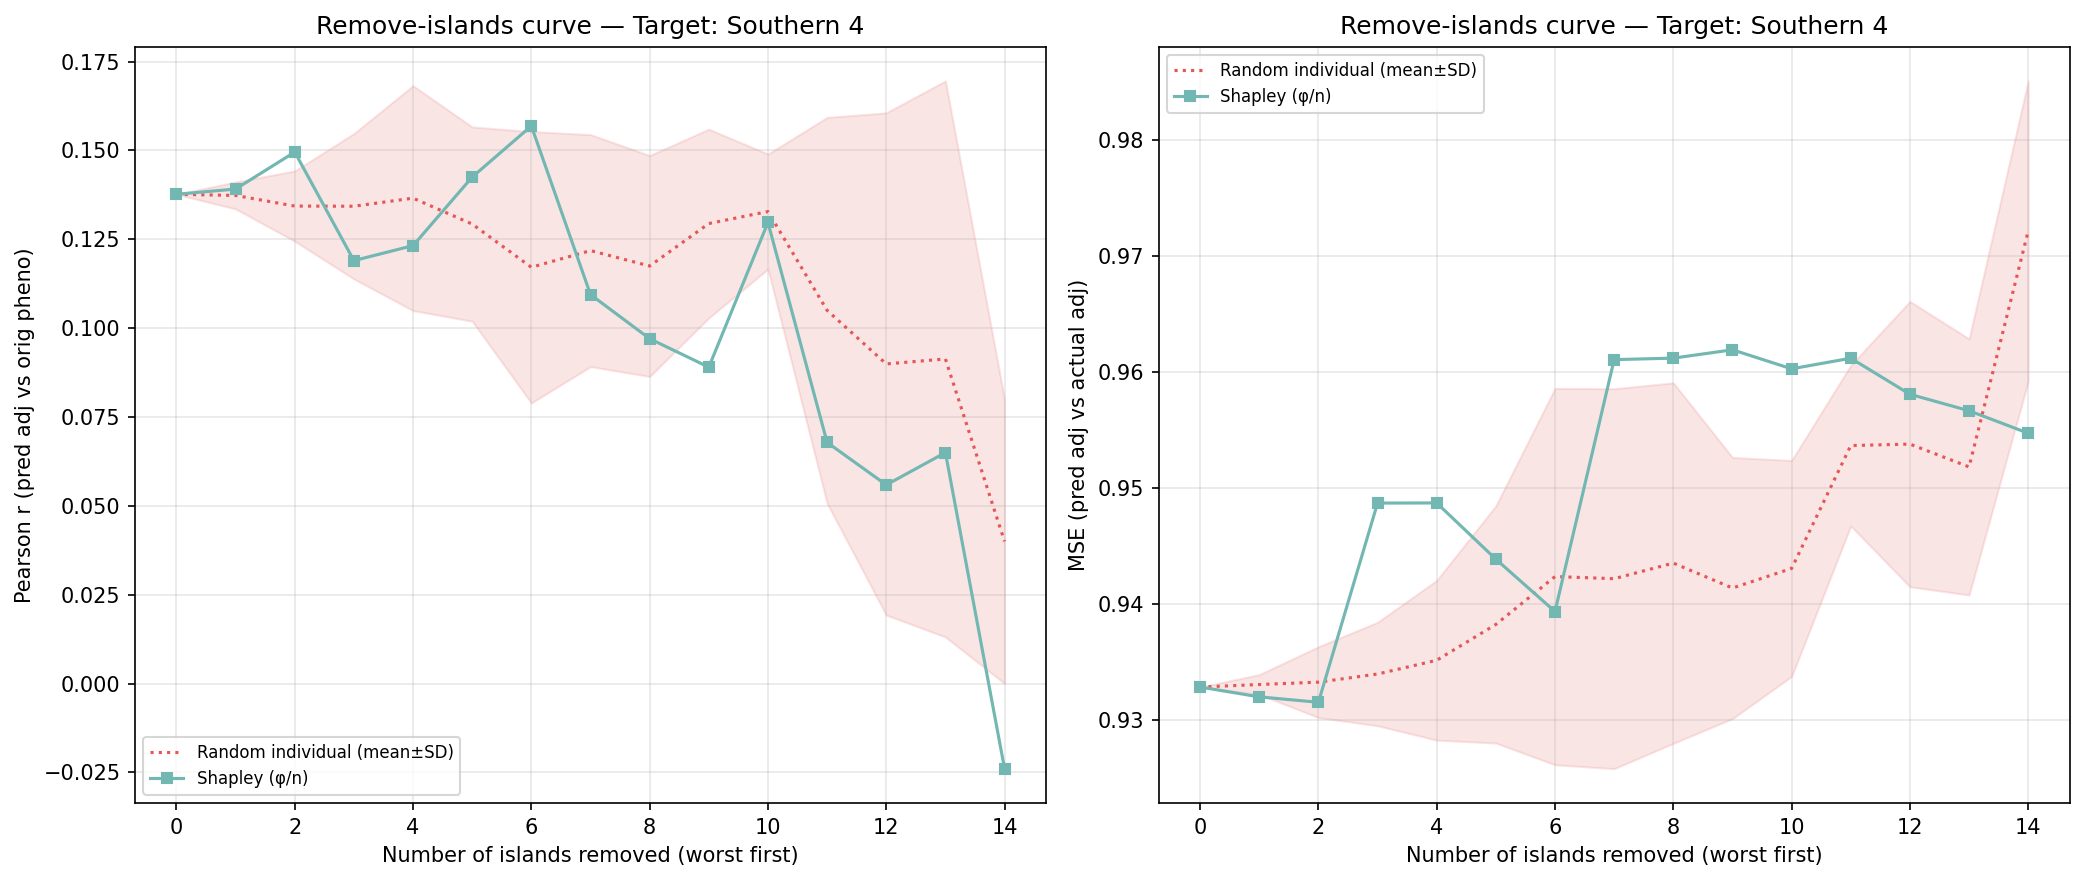

The file beside this chart, header and first rows:
n_removed, n_islands_remaining, n_individuals_remaining, corr_eval, mse_adj, method, order_seed, n_islands, n_individuals, target_island
14, 1, 173, -0.02393, 0.9547, shapley_mean, -1, 1, 173, 14
13, 2, 754, 0.06499, 0.9567, shapley_mean, -1, 2, 754, 14
12, 3, 905, 0.0559, 0.9581, shapley_mean, -1, 3, 905, 14
11, 4, 1161, 0.06786, 0.9612, shapley_mean, -1, 4, 1161, 14
10, 5, 2216, 0.1297, 0.9603, shapley_mean, -1, 5, 2216, 14
9, 6, 2799, 0.08902, 0.9619, shapley_mean, -1, 6, 2799, 14
8, 7, 2917, 0.09703, 0.9612, shapley_mean, -1, 7, 2917, 14
7, 8, 3077, 0.1094, 0.9611, shapley_mean, -1, 8, 3077, 14
6, 9, 3279, 0.1569, 0.9394, shapley_mean, -1, 9, 3279, 14
5, 10, 3628, 0.1425, 0.9439, shapley_mean, -1, 10, 3628, 14
4, 11, 4181, 0.1232, 0.9487, shapley_mean, -1, 11, 4181, 14
3, 12, 4467, 0.119, 0.9487, shapley_mean, -1, 12, 4467, 14
2, 13, 4864, 0.1495, 0.9316, shapley_mean, -1, 13, 4864, 14
1, 14, 5055, 0.1391, 0.932, shapley_mean, -1, 14, 5055, 14
0, 15, 5147, 0.1376, 0.9329, shapley_mean, -1, 15, 5147, 14
14, 1, 173, 0.01214, 0.9863, random_individual, 0, 1, 173, 14
13, 2, 754, -0.04268, 0.9702, random_individual, 0, 2, 754, 14
12, 3, 905, -0.03631, 0.9751, random_individual, 0, 3, 905, 14
11, 4, 1161, 0.01286, 0.9629, random_individual, 0, 4, 1161, 14
10, 5, 2216, 0.1087, 0.9533, random_individual, 0, 5, 2216, 14
9, 6, 2799, 0.1141, 0.9572, random_individual, 0, 6, 2799, 14
8, 7, 2917, 0.08037, 0.9673, random_individual, 0, 7, 2917, 14
7, 8, 3077, 0.08031, 0.966, random_individual, 0, 8, 3077, 14
6, 9, 3279, 0.05748, 0.965, random_individual, 0, 9, 3279, 14
5, 10, 3628, 0.09363, 0.9524, random_individual, 0, 10, 3628, 14
4, 11, 4181, 0.102, 0.9446, random_individual, 0, 11, 4181, 14
3, 12, 4467, 0.1089, 0.9391, random_individual, 0, 12, 4467, 14
2, 13, 4864, 0.1228, 0.9365, random_individual, 0, 13, 4864, 14
1, 14, 5055, 0.1398, 0.9335, random_individual, 0, 14, 5055, 14
0, 15, 5147, 0.1376, 0.9329, random_individual, 0, 15, 5147, 14
14, 1, 173, 0.08732, 0.9752, random_individual, 1, 1, 173, 14
13, 2, 754, 0.1218, 0.9492, random_individual, 1, 2, 754, 14
12, 3, 905, 0.1241, 0.9522, random_individual, 1, 3, 905, 14
11, 4, 1161, 0.1351, 0.9564, random_individual, 1, 4, 1161, 14
10, 5, 2216, 0.1438, 0.9516, random_individual, 1, 5, 2216, 14
9, 6, 2799, 0.1708, 0.9417, random_individual, 1, 6, 2799, 14
8, 7, 2917, 0.162, 0.9432, random_individual, 1, 7, 2917, 14
7, 8, 3077, 0.1665, 0.9417, random_individual, 1, 8, 3077, 14
6, 9, 3279, 0.1535, 0.944, random_individual, 1, 9, 3279, 14
5, 10, 3628, 0.1596, 0.9393, random_individual, 1, 10, 3628, 14
4, 11, 4181, 0.1737, 0.9346, random_individual, 1, 11, 4181, 14
3, 12, 4467, 0.1574, 0.9337, random_individual, 1, 12, 4467, 14
2, 13, 4864, 0.1367, 0.9342, random_individual, 1, 13, 4864, 14
1, 14, 5055, 0.1412, 0.9342, random_individual, 1, 14, 5055, 14
0, 15, 5147, 0.1376, 0.9329, random_individual, 1, 15, 5147, 14
14, 1, 173, 0.0401, 0.9804, random_individual, 2, 1, 173, 14
13, 2, 754, 0.1606, 0.9468, random_individual, 2, 2, 754, 14
12, 3, 905, 0.1252, 0.9439, random_individual, 2, 3, 905, 14
11, 4, 1161, 0.09873, 0.9471, random_individual, 2, 4, 1161, 14
10, 5, 2216, 0.1288, 0.9316, random_individual, 2, 5, 2216, 14
9, 6, 2799, 0.1182, 0.928, random_individual, 2, 6, 2799, 14
8, 7, 2917, 0.1085, 0.9266, random_individual, 2, 7, 2917, 14
7, 8, 3077, 0.1289, 0.9229, random_individual, 2, 8, 3077, 14
6, 9, 3279, 0.1256, 0.9247, random_individual, 2, 9, 3279, 14
5, 10, 3628, 0.1293, 0.9257, random_individual, 2, 10, 3628, 14
4, 11, 4181, 0.1185, 0.9342, random_individual, 2, 11, 4181, 14
3, 12, 4467, 0.1261, 0.936, random_individual, 2, 12, 4467, 14
2, 13, 4864, 0.1412, 0.9333, random_individual, 2, 13, 4864, 14
1, 14, 5055, 0.1339, 0.9333, random_individual, 2, 14, 5055, 14
0, 15, 5147, 0.1376, 0.9329, random_individual, 2, 15, 5147, 14
... 30 more rows
